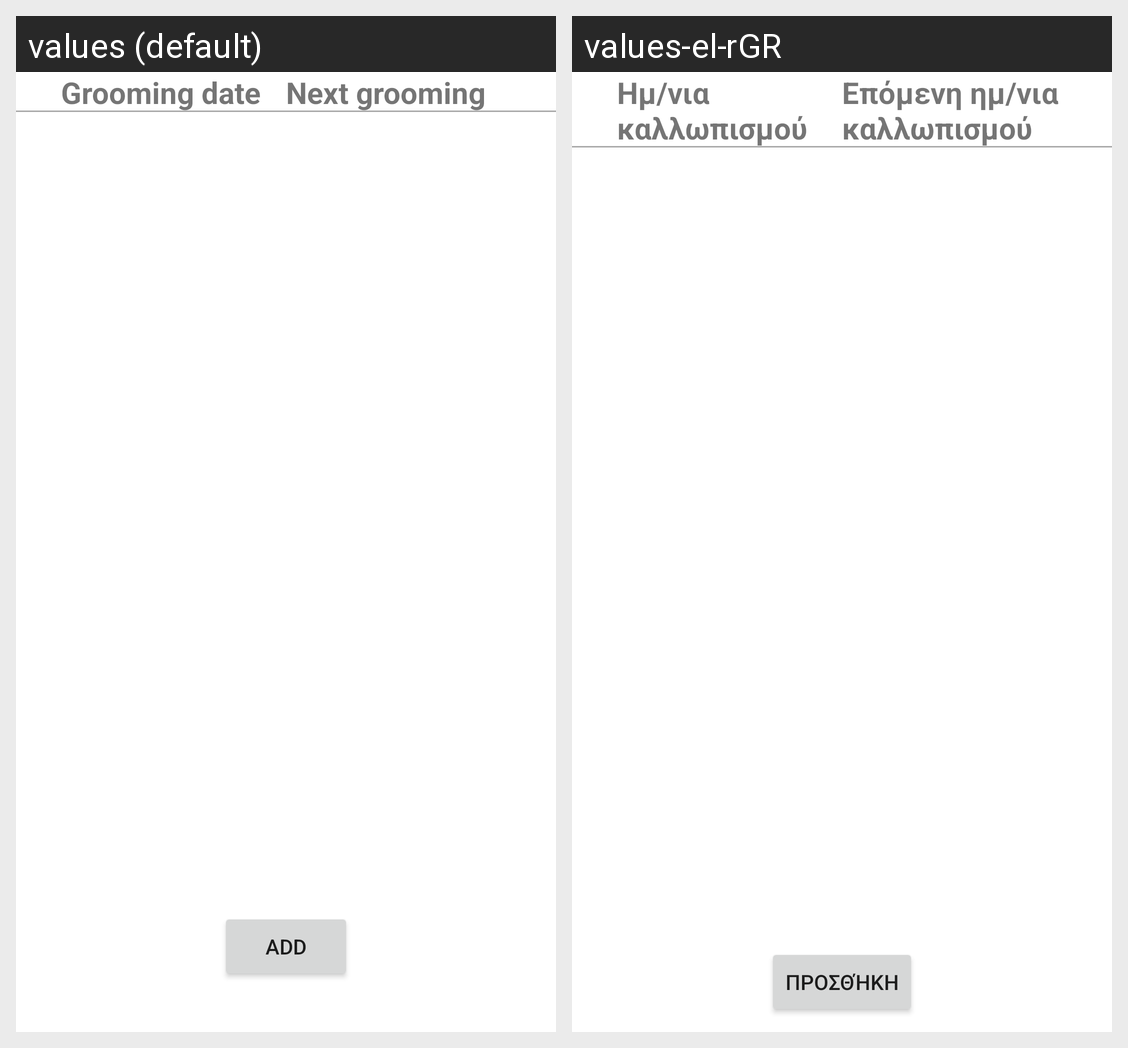

Translations of the strings shown on this Android screen, per locale in the grid:
Android screen res/layout/fragment_grooming_list.xml rendered under 2 locales, left to right: values (default), values-el-rGR. Device: Nexus 5 (rendered at 1080×1920; each locale shown at half size, 540×960, under a caption strip naming it); theme Theme.PetCare.
Strings drawn on this screen, with the default value and each locale's value (text and hints the layout hard-codes, and strings that could not be matched under every locale, appear in the picture but are not listed):

grooming_date
  values: Grooming date
  values-el-rGR: Ημ/νια καλλωπισμού

next_grooming_date
  values: Next grooming
  values-el-rGR: Επόμενη ημ/νια καλλωπισμού

add
  values: Add
  values-el-rGR: Προσθήκη
